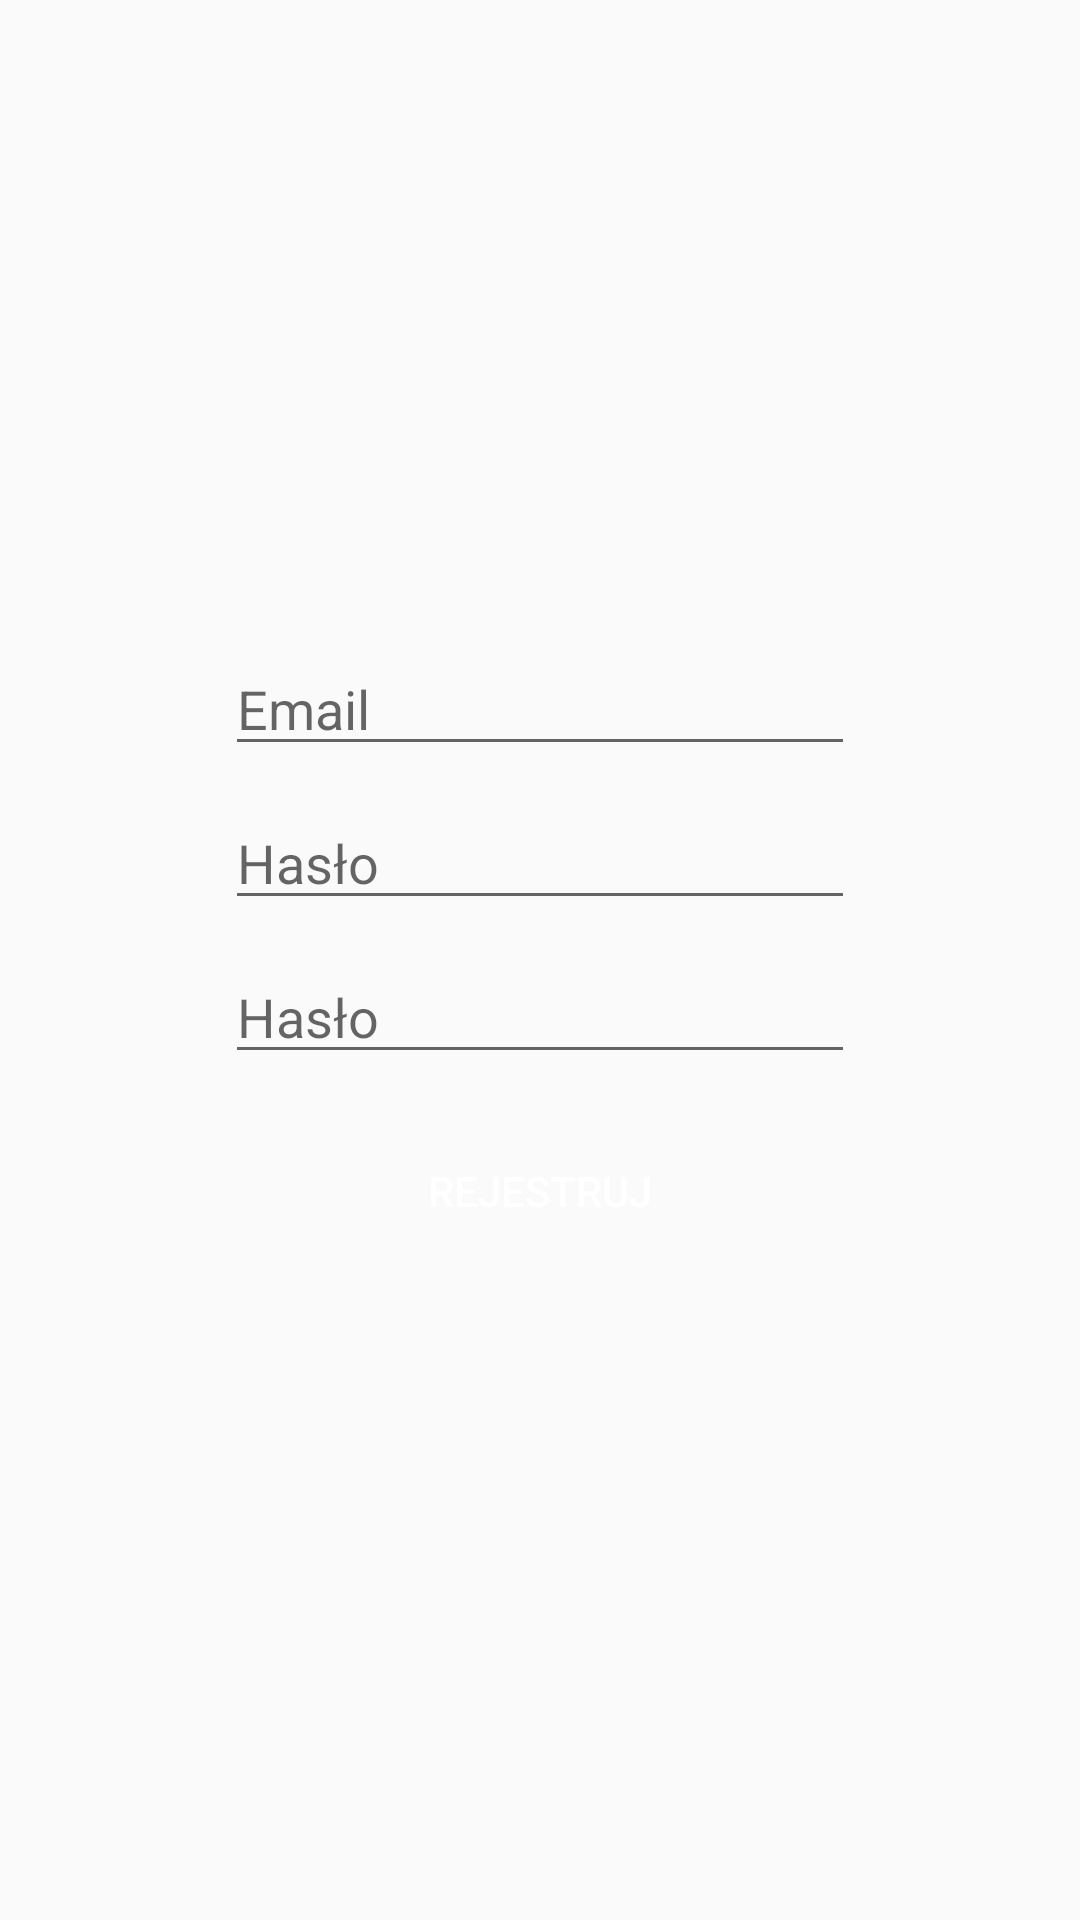

Android layout source for this screen:
<!-- AndroidManifest.xml: application theme Theme.AppCompat.Light -->
<!-- res/layout/activity_regestration.xml -->
<?xml version="1.0" encoding="utf-8"?>
<LinearLayout xmlns:android="http://schemas.android.com/apk/res/android"
    xmlns:app="http://schemas.android.com/apk/res-auto"
    xmlns:tools="http://schemas.android.com/tools"
    android:id="@+id/view"
    android:layout_width="match_parent"
    android:layout_height="match_parent"
    android:gravity="center"
    android:orientation="vertical"
    tools:context=".RegistrationActivity">

    <EditText
        android:id="@+id/TextEmail"
        android:layout_width="wrap_content"
        android:layout_height="wrap_content"
        android:layout_margin="5dp"
        android:ems="10"
        android:hint="@string/email"
        android:inputType="textEmailAddress" />

    <EditText
        android:id="@+id/TextPassword"
        android:layout_width="wrap_content"
        android:layout_height="wrap_content"
        android:layout_margin="5dp"
        android:ems="10"
        android:hint="@string/password"
        android:inputType="textPassword" />

    <EditText
        android:id="@+id/TextPassword2"
        android:layout_width="wrap_content"
        android:layout_height="wrap_content"
        android:layout_margin="5dp"
        android:ems="10"
        android:hint="@string/password"
        android:inputType="textPassword" />

    <Button
        android:id="@+id/buttonRegisterShop"
        android:layout_width="150dp"
        android:layout_height="wrap_content"
        android:layout_margin="10dp"
        android:background="@drawable/rounded_button"
        android:padding="10dp"
        android:text="@string/register"
        android:textColor="@android:color/background_light" />

</LinearLayout>
<!-- resources referenced by this layout -->
<resources>
  <string name="email">Email</string>
  <string name="password">Hasło</string>
  <string name="register">Rejestruj</string>
</resources>
